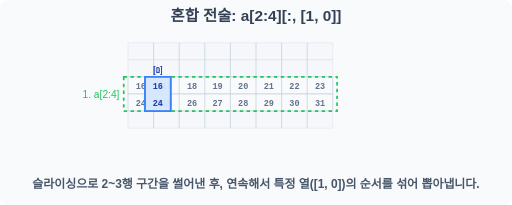
t = 0.00 s
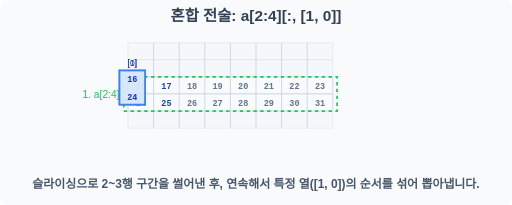
t = 0.60 s
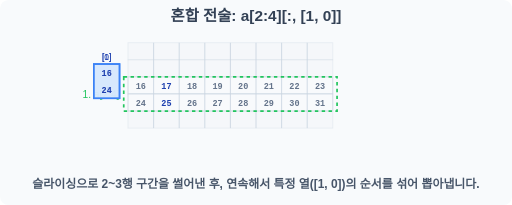
t = 1.20 s
t = 2.20 s: frame unchanged from t = 1.20 s, image omitted
t = 2.70 s: frame unchanged from t = 1.20 s, image omitted
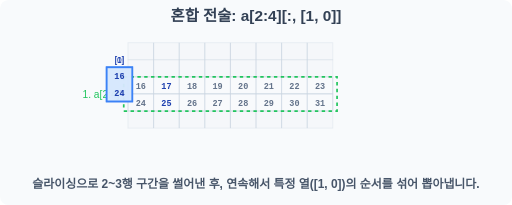
t = 3.40 s

The animated SVG that drew these frames (rendered in a browser with its animation timeline set to each time). Animation: 1 SMIL element (animateTransform=1); one cycle of 4.00 s, repeats indefinitely.

<svg width="600" height="240" viewBox="0 0 600 240" xmlns="http://www.w3.org/2000/svg">
    <rect width="600" height="240" fill="#f8fafc" rx="10"/>
    <text x="300" y="25" font-family="sans-serif" font-size="18" font-weight="bold" fill="#334155" text-anchor="middle">혼합 전술: a[2:4][:, [1, 0]]</text>
    
    <g transform="translate(150, 50)">
        <g stroke="#cbd5e1" stroke-width="1">
            <rect x="0" y="0" width="240" height="20" fill="#f1f5f9" opacity="0.4"/>
            <rect x="0" y="20" width="240" height="20" fill="#f1f5f9" opacity="0.4"/>
            <rect x="0" y="40" width="240" height="20" fill="#f8fafc" />
            <rect x="0" y="60" width="240" height="20" fill="#f8fafc" />
            <rect x="0" y="80" width="240" height="20" fill="#f1f5f9" opacity="0.4"/>
            <line x1="30" y1="0" x2="30" y2="100"/> <line x1="60" y1="0" x2="60" y2="100"/> <line x1="90" y1="0" x2="90" y2="100"/> <line x1="120" y1="0" x2="120" y2="100"/> <line x1="150" y1="0" x2="150" y2="100"/> <line x1="180" y1="0" x2="180" y2="100"/> <line x1="210" y1="0" x2="210" y2="100"/>
        </g>
        <g font-family="monospace" font-size="10" font-weight="bold" fill="#64748b" text-anchor="middle">
             <text x="15" y="54">16</text> <text x="45" y="54" fill="#1e40af">17</text> <text x="75" y="54">18</text> <text x="105" y="54">19</text> <text x="135" y="54">20</text> <text x="165" y="54">21</text> <text x="195" y="54">22</text> <text x="225" y="54">23</text>
             <text x="15" y="74">24</text> <text x="45" y="74" fill="#1e40af">25</text> <text x="75" y="74">26</text> <text x="105" y="74">27</text> <text x="135" y="74">28</text> <text x="165" y="74">29</text> <text x="195" y="74">30</text> <text x="225" y="74">31</text>
        </g>
        
        <rect x="-5" y="40" width="250" height="40" fill="none" stroke="#22c55e" stroke-width="2" stroke-dasharray="4"/>
        <text x="-10" y="65" font-family="sans-serif" font-size="12" fill="#22c55e" text-anchor="end">1. a[2:4]</text>

        <g>
            <animateTransform attributeName="transform" type="translate" values="0,0; -60,-15; -60,-15; 0,0" dur="4s" repeatCount="indefinite" keyTimes="0;0.3;0.8;1"/>
            <g transform="translate(-10, 0)">
                <rect x="30" y="40" width="30" height="40" fill="#bfdbfe" fill-opacity="0.8" stroke="#3b82f6" stroke-width="2" />
                <g font-family="monospace" font-size="10" font-weight="bold" fill="#1e40af" text-anchor="middle">
                     <text x="45" y="54">17</text><text x="45" y="74">25</text>
                </g>
                <text x="45" y="35" font-family="sans-serif" font-size="10" fill="#1e40af" text-anchor="middle">[1]</text>
            </g>
            <g transform="translate(20, 0)">
                <rect x="0" y="40" width="30" height="40" fill="#dbeafe" fill-opacity="0.8" stroke="#3b82f6" stroke-width="2" />
                <g font-family="monospace" font-size="10" font-weight="bold" fill="#1e40af" text-anchor="middle">
                     <text x="15" y="54">16</text><text x="15" y="74">24</text>
                </g>
                <text x="15" y="35" font-family="sans-serif" font-size="10" fill="#1e40af" text-anchor="middle">[0]</text>
            </g>
        </g>
    </g>
    <text x="300" y="220" font-family="sans-serif" font-size="14" font-weight="bold" fill="#475569" text-anchor="middle">슬라이싱으로 2~3행 구간을 썰어낸 후, 연속해서 특정 열([1, 0])의 순서를 섞어 뽑아냅니다.</text>
</svg>
